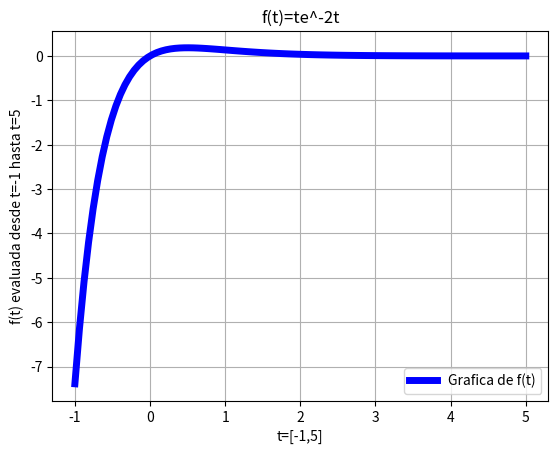

Source code (Python):
#Ejercicio 1c
# [redacted]
#02 de diciembre de 2016
import numpy as np
import matplotlib.pyplot as plt
import math
t=np.linspace(-1,5,100)
y=t*math.e**(-2*t)
plt.figure("Ejercicio 1c")
plt.plot(t,y,linewidth=5,color='b',label='Grafica de f(t)')
plt.legend()
plt.title("f(t)=te^-2t")
plt.xlabel('t=[-1,5]')
plt.ylabel('f(t) evaluada desde t=-1 hasta t=5')
plt.grid(True)
plt.show()